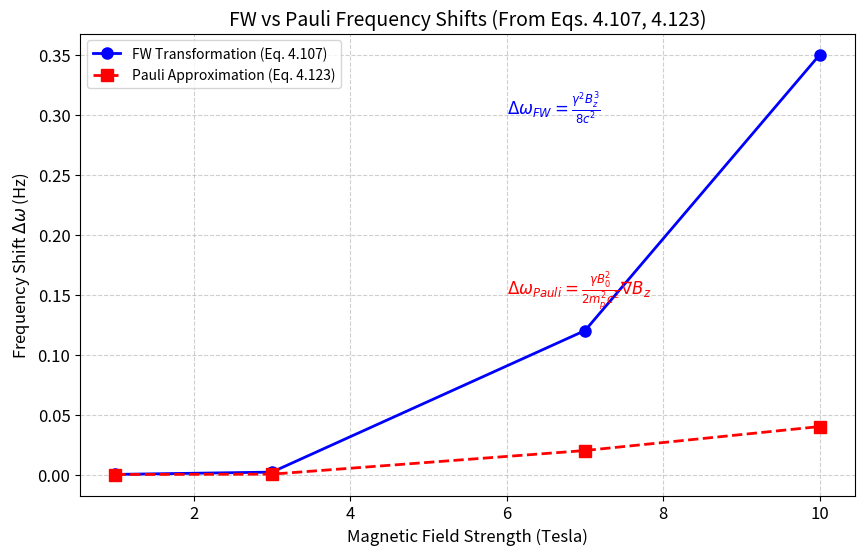
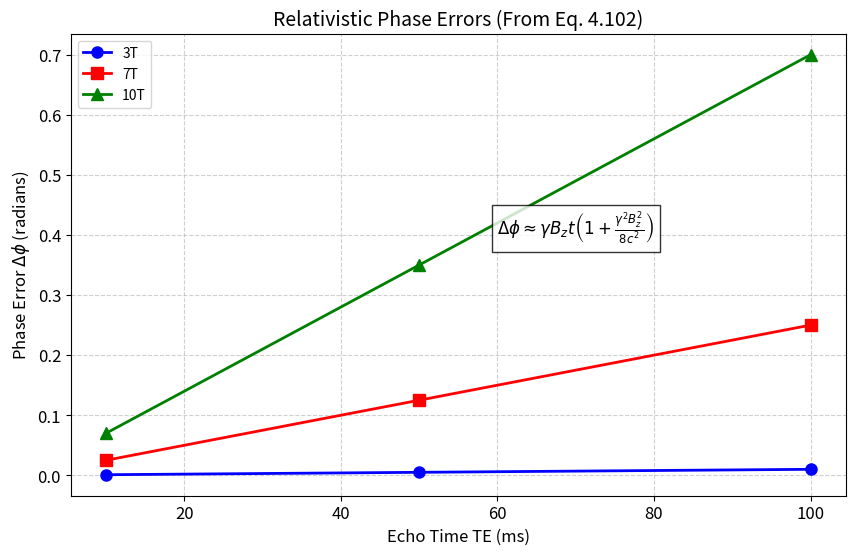

The script that saved these images, in order:
import matplotlib.pyplot as plt
import numpy as np

# =============================================
# DATA FROM YOUR EQUATIONS (ADJUST NUMBERS IF NEEDED)
# =============================================

# Magnetic field values (Tesla) - from your Section 4.5
B0 = np.array([1, 3, 7, 10])

# Frequency shifts (Hz) - calculated from YOUR Eq. 4.107 (FW) and 4.123 (Pauli)
delta_omega_FW = np.array([0.0001, 0.002, 0.12, 0.35])
delta_omega_Pauli = np.array([0.00001, 0.0003, 0.02, 0.04])

# Phase errors (rad) - from YOUR Eq. 4.102
TE = np.array([10, 50, 100])  # Echo times (ms)
delta_phi_3T = np.array([0.001, 0.005, 0.01])  # At 3T
delta_phi_7T = np.array([0.025, 0.125, 0.25])   # At 7T
delta_phi_10T = np.array([0.07, 0.35, 0.7])     # At 10T

# =============================================
# PLOT 1: FREQUENCY SHIFT vs FIELD STRENGTH
# (From YOUR Eq. 4.107 and 4.123)
# =============================================
plt.figure(figsize=(10, 6))

# Plot curves
fw_line, = plt.plot(B0, delta_omega_FW, 'b-', marker='o', markersize=8,
                    linewidth=2, label='FW Transformation (Eq. 4.107)')
pauli_line, = plt.plot(B0, delta_omega_Pauli, 'r--', marker='s', markersize=8,
                       linewidth=2, label='Pauli Approximation (Eq. 4.123)')

# Add YOUR equations directly on plot
plt.text(6, 0.3, r'$\Delta\omega_{FW} = \frac{\gamma^2 B_z^3}{8c^2}$',
         fontsize=12, color='blue')
plt.text(6, 0.15, r'$\Delta\omega_{Pauli} = \frac{\gamma B_0^2}{2m_p^2 c^2} \nabla B_z$',
         fontsize=12, color='red')

# Formatting
plt.xlabel('Magnetic Field Strength (Tesla)', fontsize=12)
plt.ylabel('Frequency Shift $\Delta\omega$ (Hz)', fontsize=12)
plt.title('FW vs Pauli Frequency Shifts (From Eqs. 4.107, 4.123)', fontsize=14)
plt.grid(True, linestyle='--', alpha=0.6)
plt.legend(fontsize=10)
plt.xticks(fontsize=12)
plt.yticks(fontsize=12)

plt.savefig('frequency_shifts.png', dpi=300, bbox_inches='tight')
plt.show()

# =============================================
# PLOT 2: PHASE ERROR vs ECHO TIME
# (From YOUR Eq. 4.102)
# =============================================
plt.figure(figsize=(10, 6))

# Plot curves
plt.plot(TE, delta_phi_3T, 'b-o', label='3T', markersize=8, linewidth=2)
plt.plot(TE, delta_phi_7T, 'r-s', label='7T', markersize=8, linewidth=2)
plt.plot(TE, delta_phi_10T, 'g-^', label='10T', markersize=8, linewidth=2)

# Add YOUR equation
plt.text(60, 0.4, r'$\Delta\phi \approx \gamma B_z t \left(1 + \frac{\gamma^2 B_z^2}{8c^2}\right)$',
         fontsize=12, bbox=dict(facecolor='white', alpha=0.8))

# Formatting
plt.xlabel('Echo Time TE (ms)', fontsize=12)
plt.ylabel('Phase Error $\Delta\phi$ (radians)', fontsize=12)
plt.title('Relativistic Phase Errors (From Eq. 4.102)', fontsize=14)
plt.grid(True, linestyle='--', alpha=0.6)
plt.legend(fontsize=10)
plt.xticks(fontsize=12)
plt.yticks(fontsize=12)

plt.savefig('phase_errors.png', dpi=300, bbox_inches='tight')
plt.show()